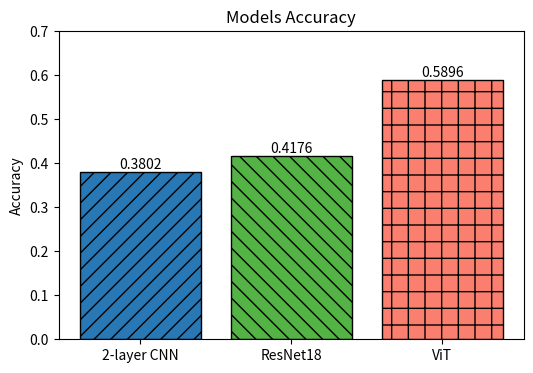
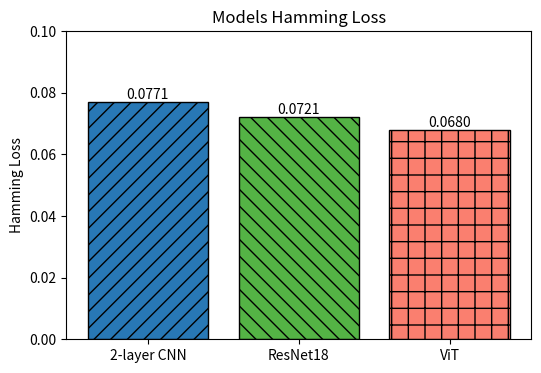

Reproduce these figures in Python, in order.
# this script is used to draw the graph of the performance of victim models
# refer to readme.md for more details
import matplotlib.pyplot as plt

vit_performance = {"accuracy": 0.5896, "hamming_loss": 0.0680}
resnet_performance = {"accuracy": 0.4176, "hamming_loss": 0.0721}
cnn_performance = {"accuracy": 0.3802, "hamming_loss": 0.0771}

models = ["2-layer CNN", "ResNet18", "ViT"]
accuracy = [cnn_performance["accuracy"], resnet_performance["accuracy"], vit_performance["accuracy"]]
hamming_loss = [cnn_performance["hamming_loss"], resnet_performance["hamming_loss"], vit_performance["hamming_loss"]]
patterns = ['//', '\\\\', '+']
colors = ['#2878b5', '#54B345', '#FA7F6F']


plt.figure(figsize=(6, 4))
bars = plt.bar(models, accuracy, color=colors, hatch=patterns, edgecolor='black')
plt.title('Models Accuracy')
plt.ylim(0, 0.7)
plt.ylabel('Accuracy')

for bar, pattern in zip(bars, patterns):
    yval = bar.get_height()
    plt.text(bar.get_x() + bar.get_width()/2, yval, f'{yval:.4f}', ha='center', va='bottom')
# plt.figtext(0.5, 0.01, '[Figure 5]. Accuracy of models', ha='center')
plt.show()

plt.figure(figsize=(6, 4))
bars = plt.bar(models, hamming_loss, color=colors, hatch=patterns, edgecolor='black')
plt.title('Models Hamming Loss')
plt.ylim(0, 0.1)
plt.ylabel('Hamming Loss')

for bar, pattern in zip(bars, patterns):
    yval = bar.get_height()
    plt.text(bar.get_x() + bar.get_width()/2, yval, f'{yval:.4f}', ha='center', va='bottom')
# plt.figtext(0.5, 0.01, '[Figure 6]. Hamming loss of models', ha='center')
plt.show()
